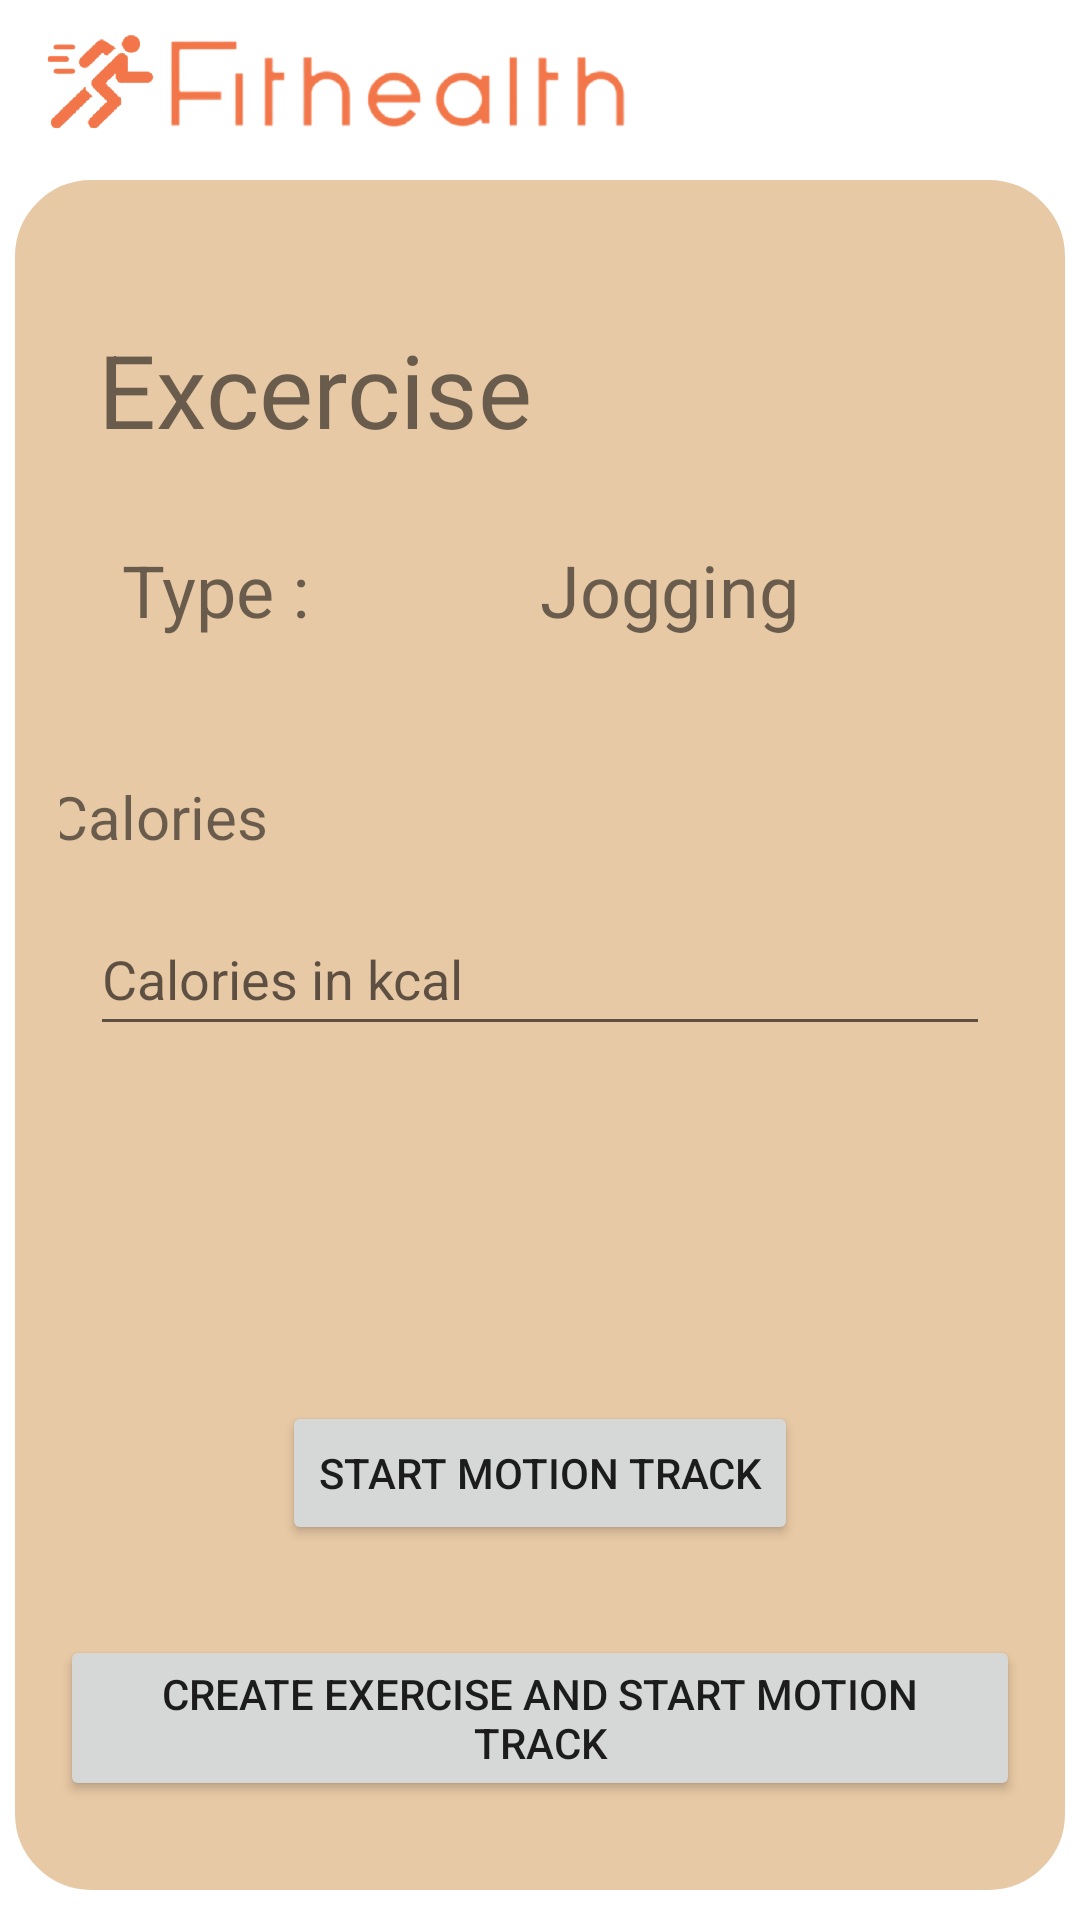

Android layout source for this screen:
<!-- AndroidManifest.xml: application theme Theme.FitHealth -->
<!-- res/layout/activity_exercise_map.xml -->
<?xml version="1.0" encoding="utf-8"?>
<androidx.constraintlayout.widget.ConstraintLayout xmlns:android="http://schemas.android.com/apk/res/android"
    xmlns:app="http://schemas.android.com/apk/res-auto"
    xmlns:tools="http://schemas.android.com/tools"
    android:layout_width="match_parent"
    android:layout_height="match_parent"
    android:scrollbarSize="24dp"
    tools:context=".motionTracking.ExerciseMapActivity">

    <ImageView
        android:id="@+id/imageView4"
        android:layout_width="0dp"
        android:layout_height="0dp"
        android:layout_marginStart="5dp"
        android:layout_marginEnd="143dp"
        app:layout_constraintBottom_toTopOf="@+id/contentLayout"
        app:layout_constraintEnd_toEndOf="parent"
        app:layout_constraintStart_toStartOf="parent"
        app:layout_constraintTop_toTopOf="parent"
        app:srcCompat="@drawable/fithealthtransparent" />

    <androidx.constraintlayout.widget.ConstraintLayout
        android:id="@+id/contentLayout"
        android:layout_width="match_parent"
        android:layout_height="0dp"
        android:layout_marginStart="5dp"
        android:layout_marginTop="60dp"
        android:layout_marginEnd="5dp"
        android:layout_marginBottom="10dp"
        android:background="@drawable/round_layout"
        app:layout_constraintBottom_toBottomOf="parent"
        app:layout_constraintEnd_toEndOf="parent"
        app:layout_constraintHorizontal_bias="1.0"
        app:layout_constraintStart_toStartOf="parent"
        app:layout_constraintTop_toTopOf="parent"
        app:layout_constraintVertical_bias="0.0">

        <Button
            android:id="@+id/startMotionTrackBtn"
            android:layout_width="wrap_content"
            android:layout_height="wrap_content"
            android:layout_marginTop="392dp"
            android:text="Start Motion Track"
            app:layout_constraintEnd_toEndOf="parent"
            app:layout_constraintStart_toStartOf="parent"
            app:layout_constraintTop_toTopOf="parent" />

        <TextView
            android:id="@+id/exerciseName"
            android:layout_width="wrap_content"
            android:layout_height="wrap_content"
            android:layout_marginStart="160dp"
            android:layout_marginTop="28dp"
            android:text="Jogging"
            android:textSize="24sp"
            app:layout_constraintStart_toStartOf="parent"
            app:layout_constraintTop_toBottomOf="@+id/textView30" />

        <TextView
            android:id="@+id/textView30"
            android:layout_width="wrap_content"
            android:layout_height="wrap_content"
            android:layout_marginStart="30dp"
            android:layout_marginTop="32dp"
            android:layout_marginEnd="180dp"
            android:text="Excercise"
            android:textSize="34sp"
            app:layout_constraintEnd_toEndOf="parent"
            app:layout_constraintStart_toStartOf="parent"
            app:layout_constraintTop_toTopOf="parent" />

        <Button
            android:id="@+id/createStartMotionTracking"
            android:layout_width="wrap_content"
            android:layout_height="wrap_content"
            android:layout_marginTop="30dp"
            android:text="Create Exercise and Start Motion Track"
            app:layout_constraintEnd_toEndOf="parent"
            app:layout_constraintStart_toStartOf="parent"
            app:layout_constraintTop_toBottomOf="@+id/startMotionTrackBtn" />

        <TextView
            android:id="@+id/textView31"
            android:layout_width="wrap_content"
            android:layout_height="wrap_content"
            android:layout_marginStart="30dp"
            android:layout_marginTop="28dp"
            android:layout_marginEnd="240dp"
            android:text="Type : "
            android:textSize="24sp"
            app:layout_constraintEnd_toEndOf="parent"
            app:layout_constraintStart_toStartOf="parent"
            app:layout_constraintTop_toBottomOf="@+id/textView30" />

        <TextView
            android:id="@+id/textView29"
            android:layout_width="wrap_content"
            android:layout_height="wrap_content"
            android:layout_marginStart="10dp"
            android:layout_marginTop="46dp"
            android:layout_marginEnd="265dp"
            android:text="Calories"
            android:textSize="20sp"
            app:layout_constraintEnd_toEndOf="parent"
            app:layout_constraintStart_toStartOf="parent"
            app:layout_constraintTop_toBottomOf="@+id/textView31" />

        <EditText
            android:id="@+id/exerciseCaloriesInput"
            android:layout_width="0dp"
            android:layout_height="wrap_content"
            android:layout_marginStart="10dp"
            android:layout_marginTop="15dp"
            android:layout_marginEnd="10dp"
            android:ems="10"
            android:hint="Calories in kcal"
            android:inputType="numberDecimal"
            android:minHeight="48dp"
            app:layout_constraintEnd_toEndOf="parent"
            app:layout_constraintHorizontal_bias="0.193"
            app:layout_constraintStart_toStartOf="parent"
            app:layout_constraintTop_toBottomOf="@+id/textView29" />
    </androidx.constraintlayout.widget.ConstraintLayout>
</androidx.constraintlayout.widget.ConstraintLayout>
<!-- resources referenced by this layout -->
<resources>
  <!-- drawable fithealthtransparent: png bitmap (drawable, 67888 bytes) -->
  <!-- drawable round_layout (drawable) -->
  <?xml version="1.0" encoding="utf-8"?>
  <shape xmlns:android="http://schemas.android.com/apk/res/android" >
  
      
      <solid android:color="@color/light_dark_salmon" />
  
      
      <stroke
          android:width="1dp"
          android:color="@color/light_dark_salmon" />
  
      
      <padding
          android:bottom="15dp"
          android:left="15dp"
          android:right="15dp"
          android:top="15dp" />
  
      
      <corners android:radius="25dp" />
  
  </shape>
  <style name="Theme.FitHealth" parent="Theme.MaterialComponents.DayNight.DarkActionBar">
          
          <item name="colorPrimary">@color/purple_500</item>
          <item name="colorPrimaryVariant">@color/purple_700</item>
          <item name="colorOnPrimary">@color/white</item>
          
          <item name="colorSecondary">@color/teal_200</item>
          <item name="colorSecondaryVariant">@color/teal_700</item>
          <item name="colorOnSecondary">@color/black</item>
          
          <item name="android:statusBarColor" tools:targetApi="l">?attr/colorPrimaryVariant</item>
          
      </style>
  <color name="light_dark_salmon">#E8C9A5</color>
  <color name="purple_500">#FF6200EE</color>
  <color name="purple_700">#FF3700B3</color>
  <color name="white">#FFFFFFFF</color>
  <color name="teal_200">#FF03DAC5</color>
  <color name="teal_700">#FF018786</color>
  <color name="black">#FF000000</color>
</resources>
